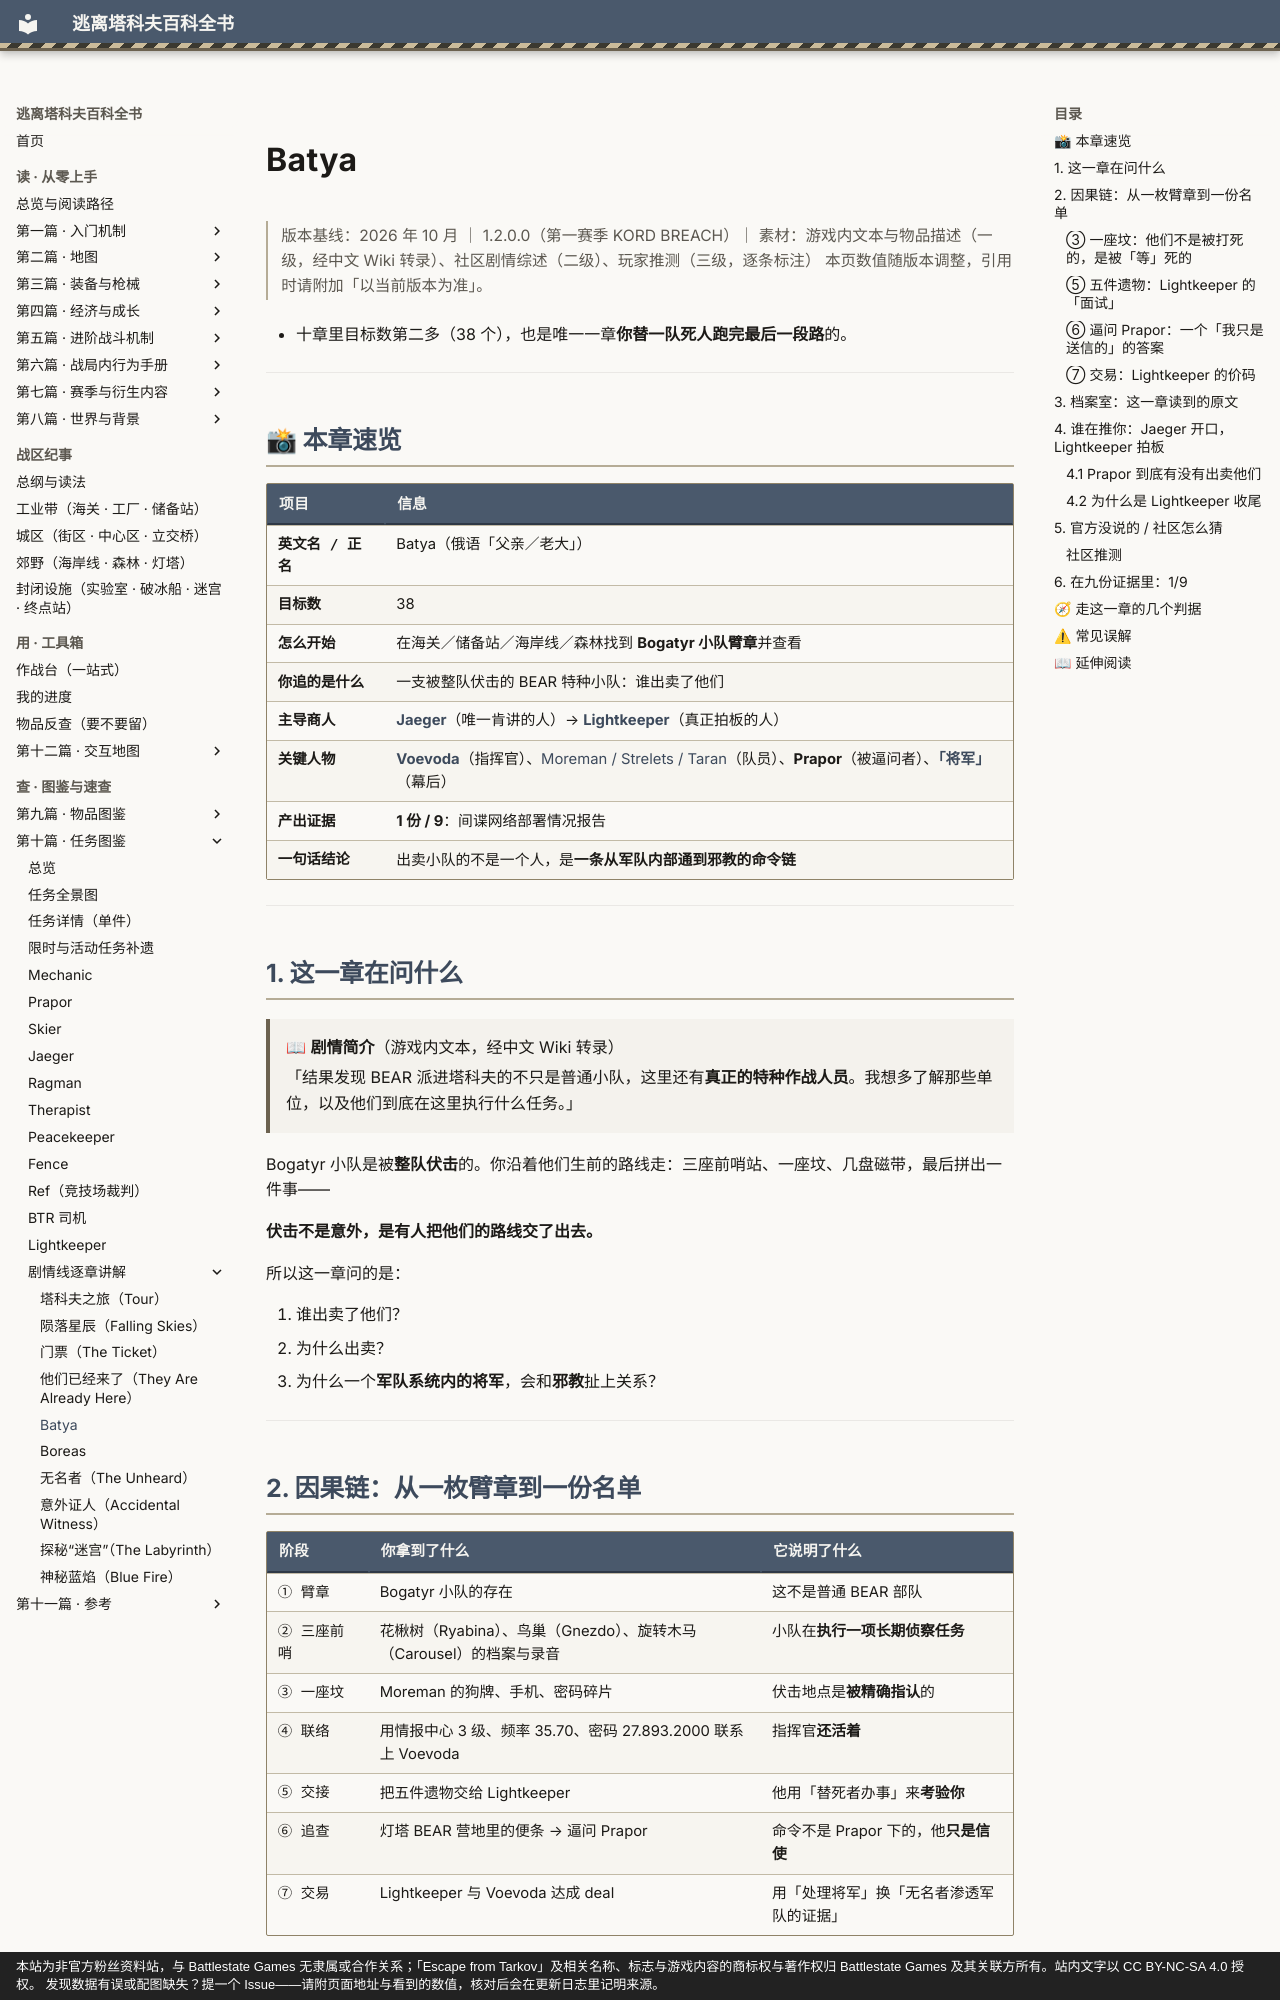

repository: GTX950L/tarkov-encyclopedia · page: story/batya/index.html · generator: mkdocs · copyright: 本站为非官方粉丝资料站，与 Battlestate Games 无隶属或合作关系；「Escape from Tarkov」及相关名称、标志与游戏内容的商标权与著作权归 Battlestate Games 及其关联方所有。站内文字以 CC BY-NC-SA 4.0 授权。 发现数据有误或配图缺失？提一个 Issue——请附页面地址与看到的数值，核对后会在更新日志里记明来源。

---
description: "Batya：剧情简介（游戏内文本，经中文 Wiki 转录） 「结果发现 BEAR 派进塔科夫的不只是普通小队，这里还有真正的特种作战…"  # 自动生成
---
# Batya

<div class="tk-ver" data-search-exclude markdown>

> 版本基线：2026 年 10 月 ｜ 1.2.0.0（第一赛季 KORD BREACH）｜ 素材：游戏内文本与物品描述（一级，经中文 Wiki 转录）、社区剧情综述（二级）、玩家推测（三级，逐条标注）
> 本页数值随版本调整，引用时请附加「以当前版本为准」。

</div>

<a id="top"></a>

- 十章里目标数第二多（38 个），也是唯一一章**你替一队死人跑完最后一段路**的。

---

## 📸 本章速览

| 项目 | 信息 |
|------|------|
| **英文名 / 正名** | Batya（俄语「父亲／老大」） |
| **目标数** | 38 |
| **怎么开始** | 在海关／储备站／海岸线／森林找到 **Bogatyr 小队臂章**并查看 |
| **你追的是什么** | 一支被整队伏击的 BEAR 特种小队：谁出卖了他们 |
| **主导商人** | [**Jaeger**](../quests/jaeger.md)（唯一肯讲的人）→ [**Lightkeeper**](../quests/lightkeeper.md)（真正拍板的人） |
| **关键人物** | [**Voevoda**](../entries/story-cast.md#voevoda)（指挥官）、[Moreman / Strelets / Taran](../entries/story-cast.md#bogatyr)（队员）、**Prapor**（被逼问者）、[**「将军」**](../entries/story-cast.md#general)（幕后） |
| **产出证据** | **1 份 / 9**：间谍网络部署情况报告 |
| **一句话结论** | 出卖小队的不是一个人，是**一条从军队内部通到邪教的命令链** |

---

## 1. 这一章在问什么

> 📖 **剧情简介**（游戏内文本，经中文 Wiki 转录）
>
> 「结果发现 BEAR 派进塔科夫的不只是普通小队，这里还有**真正的特种作战人员**。我想多了解那些单位，以及他们到底在这里执行什么任务。」

Bogatyr 小队是被**整队伏击**的。你沿着他们生前的路线走：三座前哨站、一座坟、几盘磁带，最后拼出一件事——

**伏击不是意外，是有人把他们的路线交了出去。**

所以这一章问的是：

1. 谁出卖了他们？
2. 为什么出卖？
3. 为什么一个**军队系统内的将军**，会和**邪教**扯上关系？

---

## 2. 因果链：从一枚臂章到一份名单

| 阶段 | 你拿到了什么 | 它说明了什么 |
|---|---|---|
| ① 臂章 | Bogatyr 小队的存在 | 这不是普通 BEAR 部队 |
| ② 三座前哨 | 花楸树（Ryabina）、鸟巢（Gnezdo）、旋转木马（Carousel）的档案与录音 | 小队在**执行一项长期侦察任务** |
| ③ 一座坟 | Moreman 的狗牌、手机、密码碎片 | 伏击地点是**被精确指认**的 |
| ④ 联络 | 用情报中心 3 级、频率 35.70、密码 27.893.2000 联系上 Voevoda | 指挥官**还活着** |
| ⑤ 交接 | 把五件遗物交给 Lightkeeper | 他用「替死者办事」来**考验你** |
| ⑥ 追查 | 灯塔 BEAR 营地里的便条 → 逼问 Prapor | 命令不是 Prapor 下的，他**只是信使** |
| ⑦ 交易 | Lightkeeper 与 Voevoda 达成 deal | 用「处理将军」换「无名者渗透军队的证据」 |
